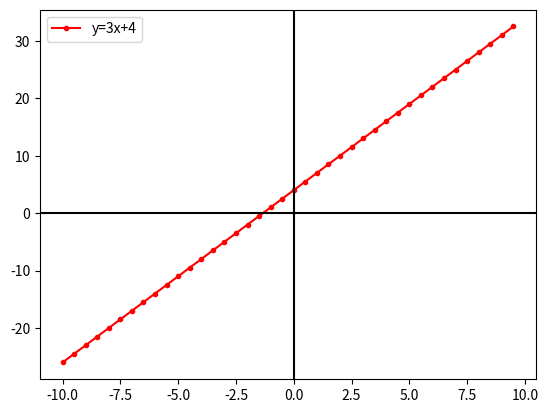

Write the Python code that produced this figure.
from matplotlib import pyplot as plt
import numpy as np

a = 3
b = 4
x = np.arange(-10,10,0.5)
y = a * x + b
plt.plot(x, y, 'r.-', label=f"y={a}x+{b}")
plt.legend(loc=2)
plt.axhline(0, color='black')
plt.axvline(0, color='black')
plt.show()